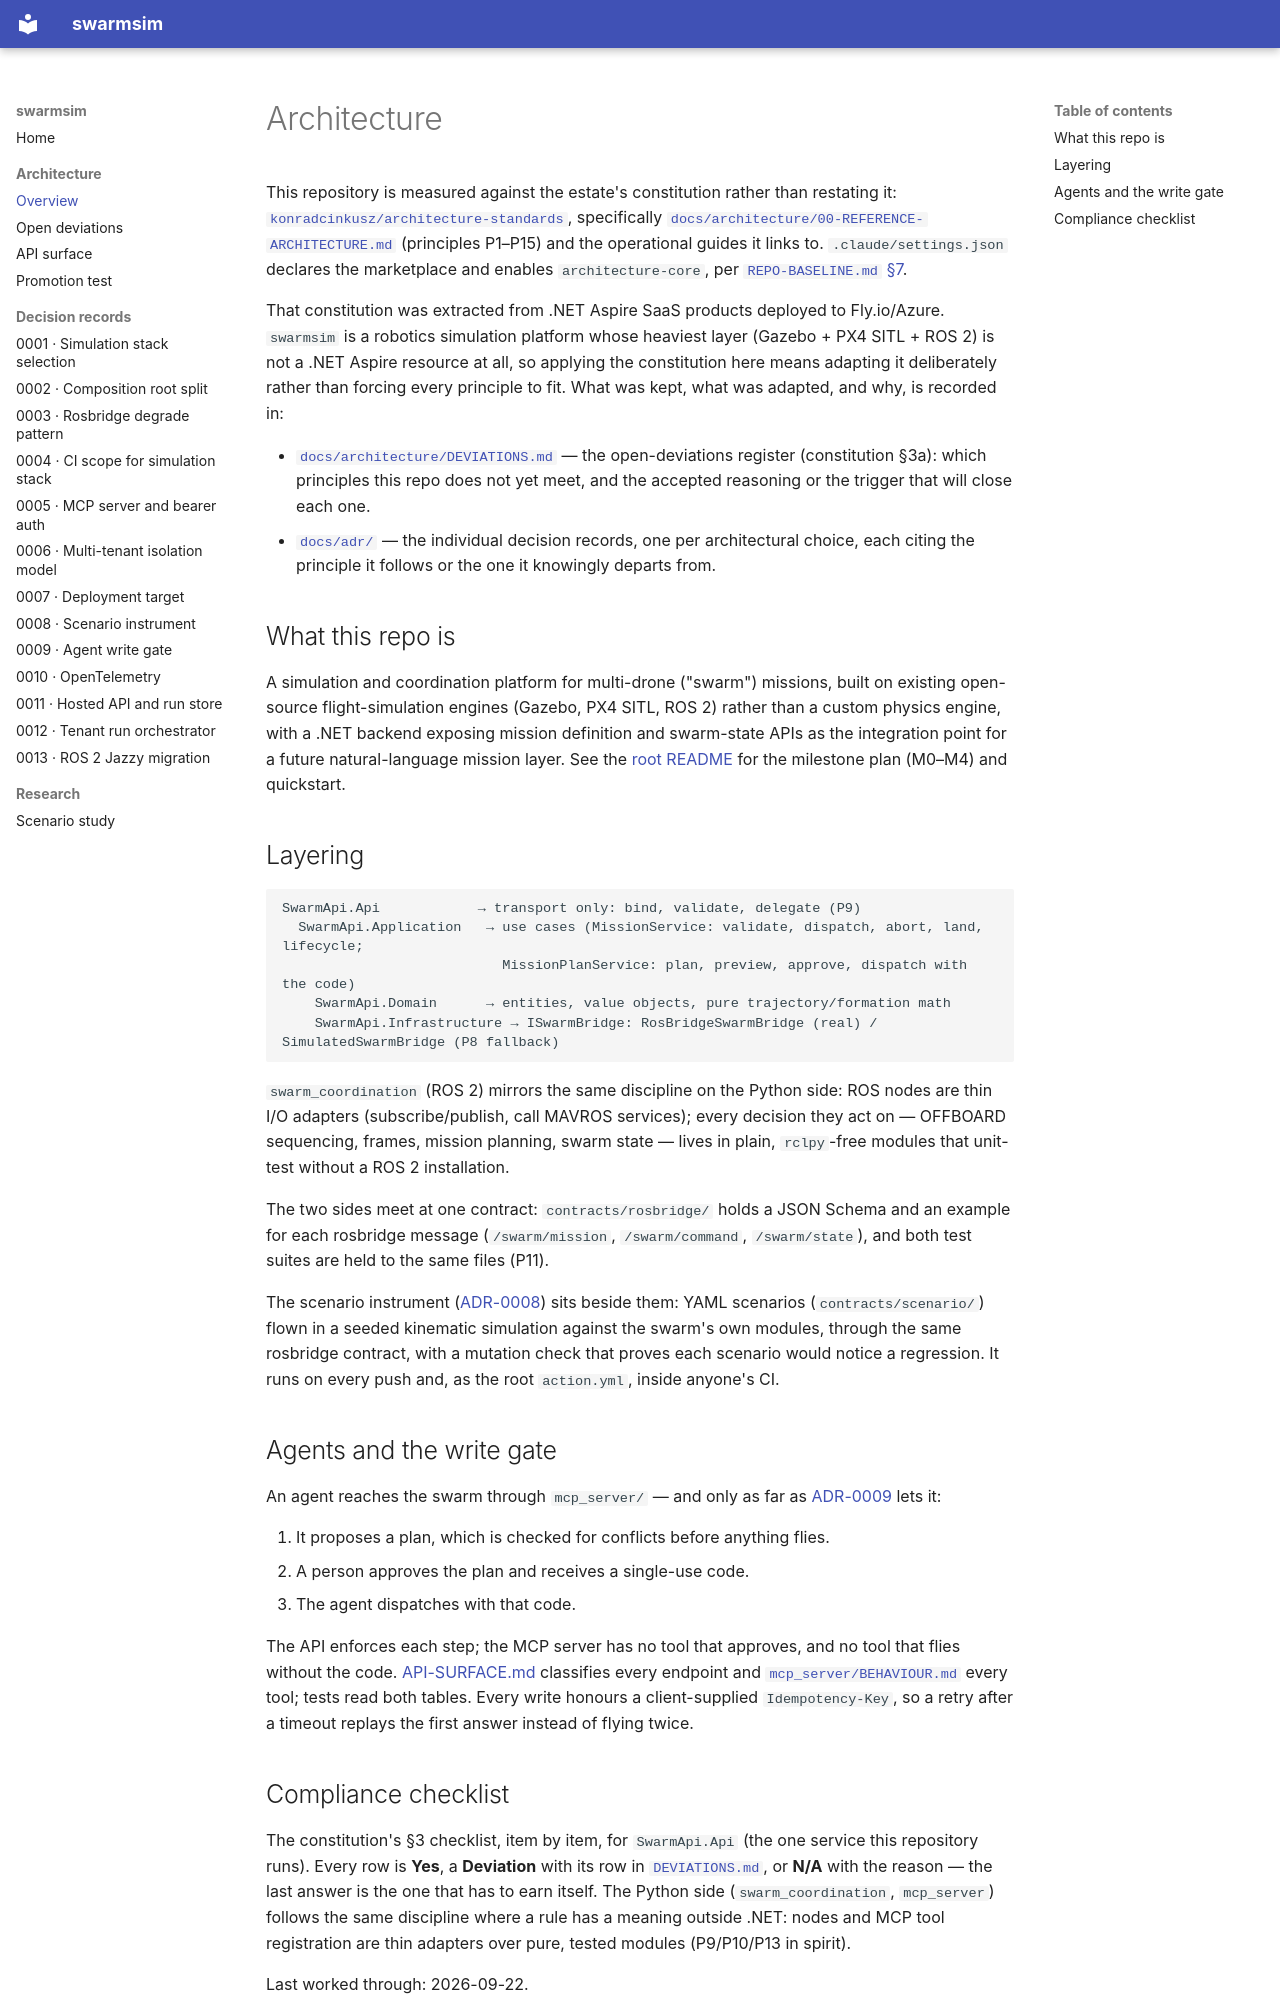

repository: konradcinkusz/swarmsim · page: architecture/index.html · generator: mkdocs

# Architecture

This repository is measured against the estate's constitution rather than restating it:
[`konradcinkusz/architecture-standards`](https://github.com/konradcinkusz/architecture-standards),
specifically
[`docs/architecture/00-REFERENCE-ARCHITECTURE.md`](https://github.com/konradcinkusz/architecture-standards/blob/main/docs/architecture/00-REFERENCE-ARCHITECTURE.md)
(principles P1–P15) and the operational guides it links to. `.claude/settings.json`
declares the marketplace and enables `architecture-core`, per
[`REPO-BASELINE.md` §7](https://github.com/konradcinkusz/architecture-standards/blob/main/docs/guides/REPO-BASELINE.md#7-standards-adoption-is-declared-not-remembered).

That constitution was extracted from .NET Aspire SaaS products deployed to Fly.io/Azure.
`swarmsim` is a robotics simulation platform whose heaviest layer (Gazebo + PX4 SITL +
ROS 2) is not a .NET Aspire resource at all, so applying the constitution here means
adapting it deliberately rather than forcing every principle to fit. What was kept,
what was adapted, and why, is recorded in:

- [`docs/architecture/DEVIATIONS.md`](DEVIATIONS.md) — the open-deviations register
  (constitution §3a): which principles this repo does not yet meet, and the accepted
  reasoning or the trigger that will close each one.
- [`docs/adr/`](https://github.com/konradcinkusz/swarmsim/tree/main/docs/adr) — the
  individual decision records, one per architectural choice, each citing the principle
  it follows or the one it knowingly departs from.

## What this repo is

A simulation and coordination platform for multi-drone ("swarm") missions, built on
existing open-source flight-simulation engines (Gazebo, PX4 SITL, ROS 2) rather than a
custom physics engine, with a .NET backend exposing mission definition and swarm-state
APIs as the integration point for a future natural-language mission layer. See the
[root README](https://github.com/konradcinkusz/swarmsim#readme) for the milestone plan
(M0–M4) and quickstart.

## Layering

```
SwarmApi.Api            → transport only: bind, validate, delegate (P9)
  SwarmApi.Application   → use cases (MissionService: validate, dispatch, abort, land, lifecycle;
                           MissionPlanService: plan, preview, approve, dispatch with the code)
    SwarmApi.Domain      → entities, value objects, pure trajectory/formation math
    SwarmApi.Infrastructure → ISwarmBridge: RosBridgeSwarmBridge (real) / SimulatedSwarmBridge (P8 fallback)
```

`swarm_coordination` (ROS 2) mirrors the same discipline on the Python side: ROS nodes
are thin I/O adapters (subscribe/publish, call MAVROS services); every decision they act
on — OFFBOARD sequencing, frames, mission planning, swarm state — lives in plain,
`rclpy`-free modules that unit-test without a ROS 2 installation.

The two sides meet at one contract: `contracts/rosbridge/` holds a JSON Schema and an
example for each rosbridge message (`/swarm/mission`, `/swarm/command`, `/swarm/state`),
and both test suites are held to the same files (P11).

The scenario instrument ([ADR-0008](../adr/0008-scenario-instrument.md)) sits beside
them: YAML scenarios (`contracts/scenario/`) flown in a seeded kinematic simulation
against the swarm's own modules, through the same rosbridge contract, with a mutation
check that proves each scenario would notice a regression. It runs on every push and,
as the root `action.yml`, inside anyone's CI.

## Agents and the write gate

An agent reaches the swarm through `mcp_server/` — and only as far as
[ADR-0009](../adr/0009-agent-write-gate.md) lets it:

1. It proposes a plan, which is checked for conflicts before anything flies.
2. A person approves the plan and receives a single-use code.
3. The agent dispatches with that code.

The API enforces each step; the MCP server has no tool that approves, and no tool that
flies without the code. [API-SURFACE.md](API-SURFACE.md) classifies every endpoint and
[`mcp_server/BEHAVIOUR.md`](https://github.com/konradcinkusz/swarmsim/blob/main/mcp_server/BEHAVIOUR.md)
every tool; tests read both tables. Every write honours a client-supplied
`Idempotency-Key`, so a retry after a timeout replays the first answer instead of flying
twice.
